Run: headless pygame with SDL's dummy video driver; simulated clock (each Clock.tick advances the game by its frame time, no real sleeping); random seed 0; keys injected as events and as key.get_pressed() state; no mouse input.
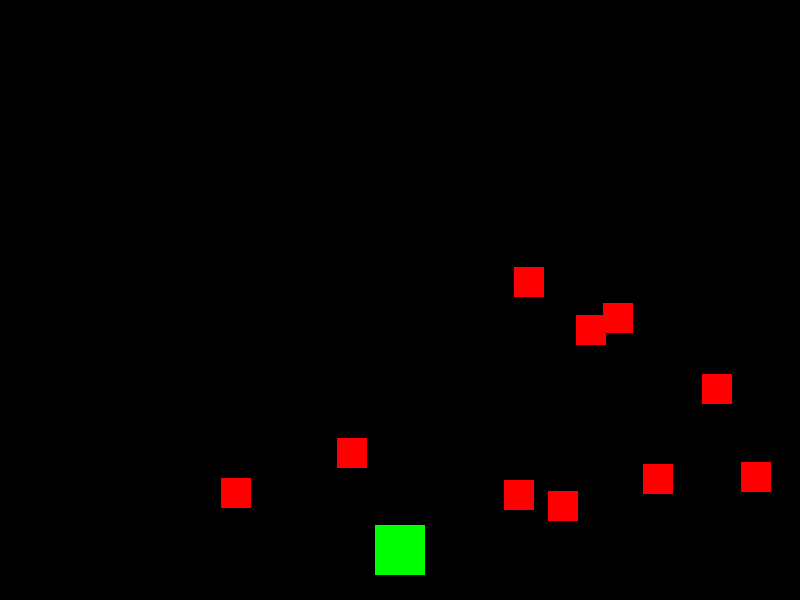
Frame 1 of 2 · flips 1–60 · no input
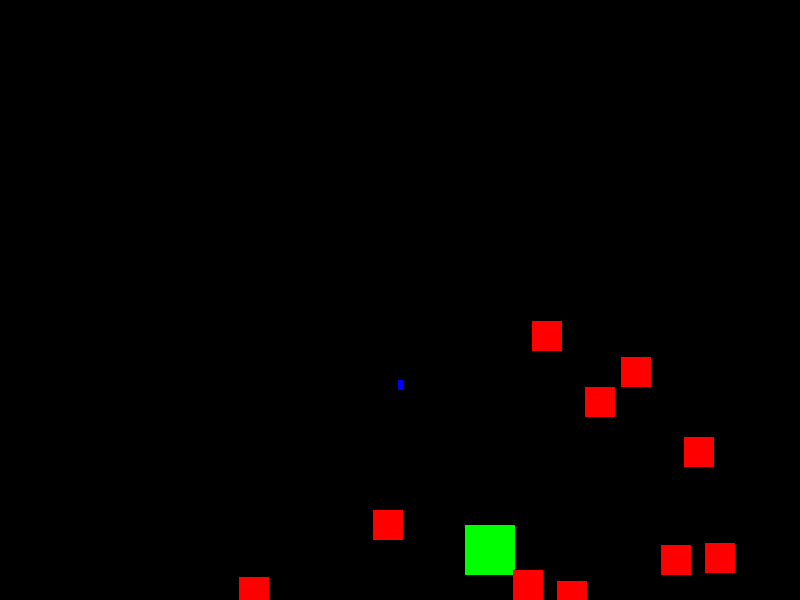
Frame 2 of 2 · flips 61–180 · tapped SPACE, RETURN · held RIGHT (→), D (game ended)

The pygame program that drew these frames:

import pygame
import random

#settings
SCREEN_WIDTH = 800
SCREEN_HEIGHT = 600
FPS = 30

BLACK = (0,0,0)
WHITE = (255,255,255)
GREEN = (0,255,0)
RED = (255,0,0)
BLUE = (0,0,255)


class playerBlock(pygame.sprite.Sprite):
    def __init__(self,width,height,speed,color):
        pygame.sprite.Sprite.__init__(self)
        self.image = pygame.Surface((width,height))
        self.image.fill(color)
        self.rect = self.image.get_rect()
        self.width = width
        self.height = height
        self.speed = speed
        self.shootCD = 15

    def setSpeed(self,speed):
        self.speed = speed
    def setColor(self,color):
        self.color = color
    def setCenter(self,x,y):
        self.rect.center = (x,y)

    def update(self):
        keystate = pygame.key.get_pressed()
        if keystate[pygame.K_LEFT]:
            self.rect.x -= self.speed
        if keystate[pygame.K_RIGHT]:
            self.rect.x += self.speed

        #stop moving off screen
        if self.rect.right > SCREEN_WIDTH:
            self.rect.right = SCREEN_WIDTH
        if self.rect.left < 0:
            self.rect.left = 0

    def shoot(self):
        bullet = Bullet(self.rect.centerx,self.rect.top)
        gamesprites.add(bullet)
        bullets.add(bullet)

class enemyBlock(pygame.sprite.Sprite):
    def __init__(self):
        pygame.sprite.Sprite.__init__(self)
        self.width = 30
        self. height = 30
        self.image = pygame.Surface((self.width,self.height))
        self.image.fill(RED)
        self.rect = self.image.get_rect()
        self.rect.x = random.randrange(SCREEN_WIDTH-self.rect.width)
        self.rect.y = random.randrange(-200,-30)
        self.speedy = random.randrange(6,12)
        self.speedx = random.randrange(0,5)

    def setSpeed(self,speed):
        self.speed = speed
    def setColor(self,color):
        self.image.fill(color)
    def setCenter(self,x,y):
        self.rect.center = (x,y)
    def reset(self):
        self.rect.x = random.randrange(SCREEN_WIDTH - self.rect.width)
        self.rect.y = random.randrange(-90, -30)
        self.speedy = random.randrange(2, 10)

    def update(self):
        self.rect.y += self.speedy
        self.rect.x += self.speedx
        if self.rect.top > SCREEN_HEIGHT + 5:
            self.reset()
        if self.rect.x < 0:
            self.speedx = -self.speedx
        if self.rect.x > SCREEN_WIDTH-self.width:
            self.speedx = -self.speedx

class Bullet(pygame.sprite.Sprite):
    def __init__(self,x,y):
        self.speedy = 15
        self.width = 5
        self.height = 10
        pygame.sprite.Sprite.__init__(self)
        self.image = pygame.Surface((self.width,self.height))
        self.image.fill(BLUE)
        self.rect = self.image.get_rect()
        self.rect.bottom = y
        self.rect.centerx = x

    def update(self):
        self.rect.y -= self.speedy
        #remove bullet, if its out of bounds
        if self.rect.bottom <0:
            self.kill()


#initialize game
pygame.init()
pygame.mixer.init()
screen = pygame.display.set_mode((SCREEN_WIDTH,SCREEN_HEIGHT))
pygame.display.set_caption("blockGame")
clock = pygame.time.Clock()

gamesprites = pygame.sprite.Group()
enemySprites = pygame.sprite.Group()
bullets = pygame.sprite.Group()

player = playerBlock(50,50,10,GREEN)
player.setCenter(SCREEN_WIDTH/2,SCREEN_HEIGHT-50)
gamesprites.add(player)

for i in range(0,10):
    enemy = enemyBlock()
    gamesprites.add(enemy)
    enemySprites.add(enemy)

def gameLoop():
    running = True

    while running:
        #keep fps
        clock.tick(FPS)

        #process input
        for event in pygame.event.get():
            if event.type == pygame.QUIT:
                running = False
            elif event.type == pygame.KEYDOWN:
                if event.key == pygame.K_SPACE and player.shootCD <= 0:
                    player.shoot()
                    player.shootCD = 15
        #update
        player.shootCD -= 1
        gamesprites.update()

        #check collision between player and enemies

        bodyHits = pygame.sprite.spritecollide(player,enemySprites,False)
        playerBulletHits = pygame.sprite.groupcollide(enemySprites,bullets,True,True)
        for hit in playerBulletHits:
            enemy = enemyBlock()
            gamesprites.add(enemy)
            enemySprites.add(enemy)


        if bodyHits:
            running = False

        #DRAW
        screen.fill(BLACK)
        gamesprites.draw(screen)
        pygame.display.update()

    pygame.quit()
gameLoop()
